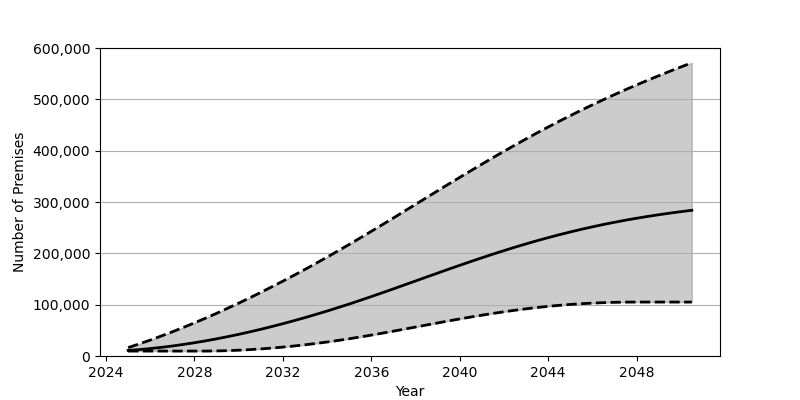

The file beside this chart, header and first rows:
Date, Low, Base, High
2025-01-01, 9622, 10857, 16376
2025-07-01, 9622, 12484, 23536
2026-01-01, 9622, 14470, 31057
2026-07-01, 9622, 16811, 38916
2027-01-01, 9622, 19491, 47131
2027-07-01, 9622, 22497, 55663
2028-01-01, 9624, 25830, 64518
2028-07-01, 9640, 29478, 73692
2029-01-01, 9889, 33416, 83164
2029-07-01, 10440, 37657, 92921
2030-01-01, 11292, 42171, 102976
2030-07-01, 12401, 46973, 113289
2031-01-01, 13784, 52035, 123880
2031-07-01, 15434, 57358, 134728
2032-01-01, 17330, 62930, 145830
2032-07-01, 19478, 68745, 157181
2033-01-01, 21853, 74803, 168760
2033-07-01, 24460, 81095, 180572
2034-01-01, 27288, 87598, 192618
2034-07-01, 30347, 94328, 204870
2035-01-01, 33610, 101262, 217334
2035-07-01, 37070, 108410, 229996
2036-01-01, 40732, 115742, 242868
2036-07-01, 44530, 123219, 255864
2037-01-01, 48437, 130805, 268972
2037-07-01, 52407, 138451, 282153
2038-01-01, 56417, 146136, 295367
2038-07-01, 60438, 153845, 308590
2039-01-01, 64428, 161506, 321795
2039-07-01, 68370, 169120, 334932
2040-01-01, 72218, 176637, 347982
2040-07-01, 75941, 184051, 360910
2041-01-01, 79521, 191310, 373694
2041-07-01, 82935, 198396, 386320
2042-01-01, 86142, 205299, 398737
2042-07-01, 89149, 211971, 410944
2043-01-01, 91921, 218414, 422915
2043-07-01, 94446, 224615, 434639
2044-01-01, 96706, 230554, 446107
2044-07-01, 98707, 236225, 457311
2045-01-01, 100432, 241638, 468240
2045-07-01, 101879, 246765, 478894
2046-01-01, 103061, 251616, 489274
2046-07-01, 103958, 256187, 499376
2047-01-01, 104587, 260502, 509214
2047-07-01, 104964, 264543, 518787
2048-01-01, 105095, 268338, 528103
2048-07-01, 105095, 271885, 537173
2049-01-01, 105095, 275193, 546017
2049-07-01, 105095, 278290, 554630
2050-01-01, 105095, 281162, 563038
2050-07-01, 105095, 283836, 571241
